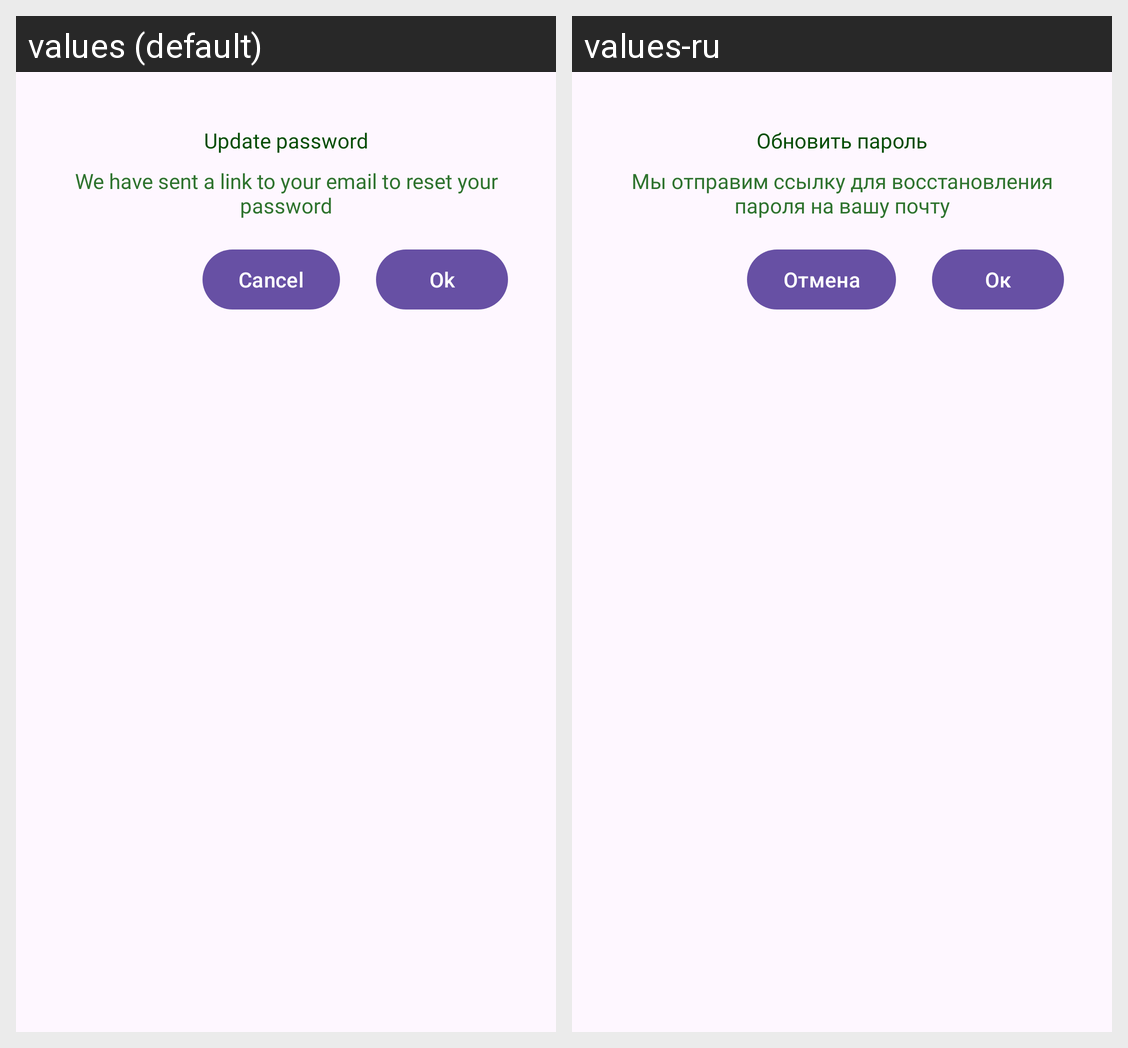

The Android screen above is rendered under two locales of the same app. Produce the string resources it draws, with the default and per-locale values.
Android screen res/layout/dialog_update_password.xml rendered under 2 locales, left to right: values (default), values-ru. Device: Nexus 5 (rendered at 1080×1920; each locale shown at half size, 540×960, under a caption strip naming it); theme Theme.PetLink.
Strings drawn on this screen, with the default value and each locale's value (text and hints the layout hard-codes, and strings that could not be matched under every locale, appear in the picture but are not listed):

update_password
  values: Update password
  values-ru: Обновить пароль

we_will_send_a_verification_link
  values: We have sent a link to your email to reset your password
  values-ru: Мы отправим ссылку для восстановления пароля на вашу почту

ok
  values: Ok
  values-ru: Ок

cancel
  values: Cancel
  values-ru: Отмена
